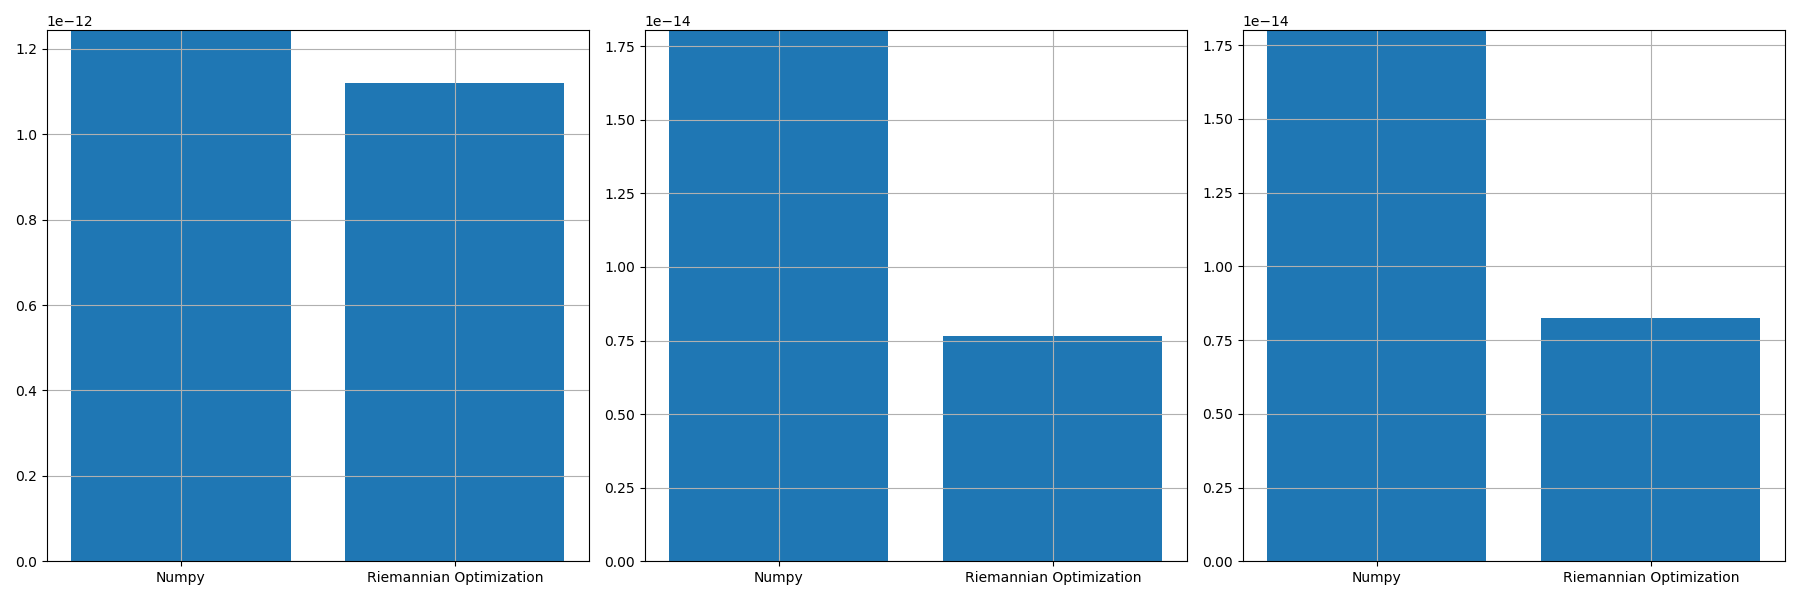

Source data for this figure (header and first rows):
, norm_prop, norm_conv, norm_prop_IU, norm_prop_IV, norm_conv_IU0, norm_conv_IV0
0, 1.1204866355455377e-12, 1.2434505237187758e-12, 7.66184786581864e-15, 8.253039110555976e-15, 1.8047540927054585e-14, 1.8005259996716416e-14
